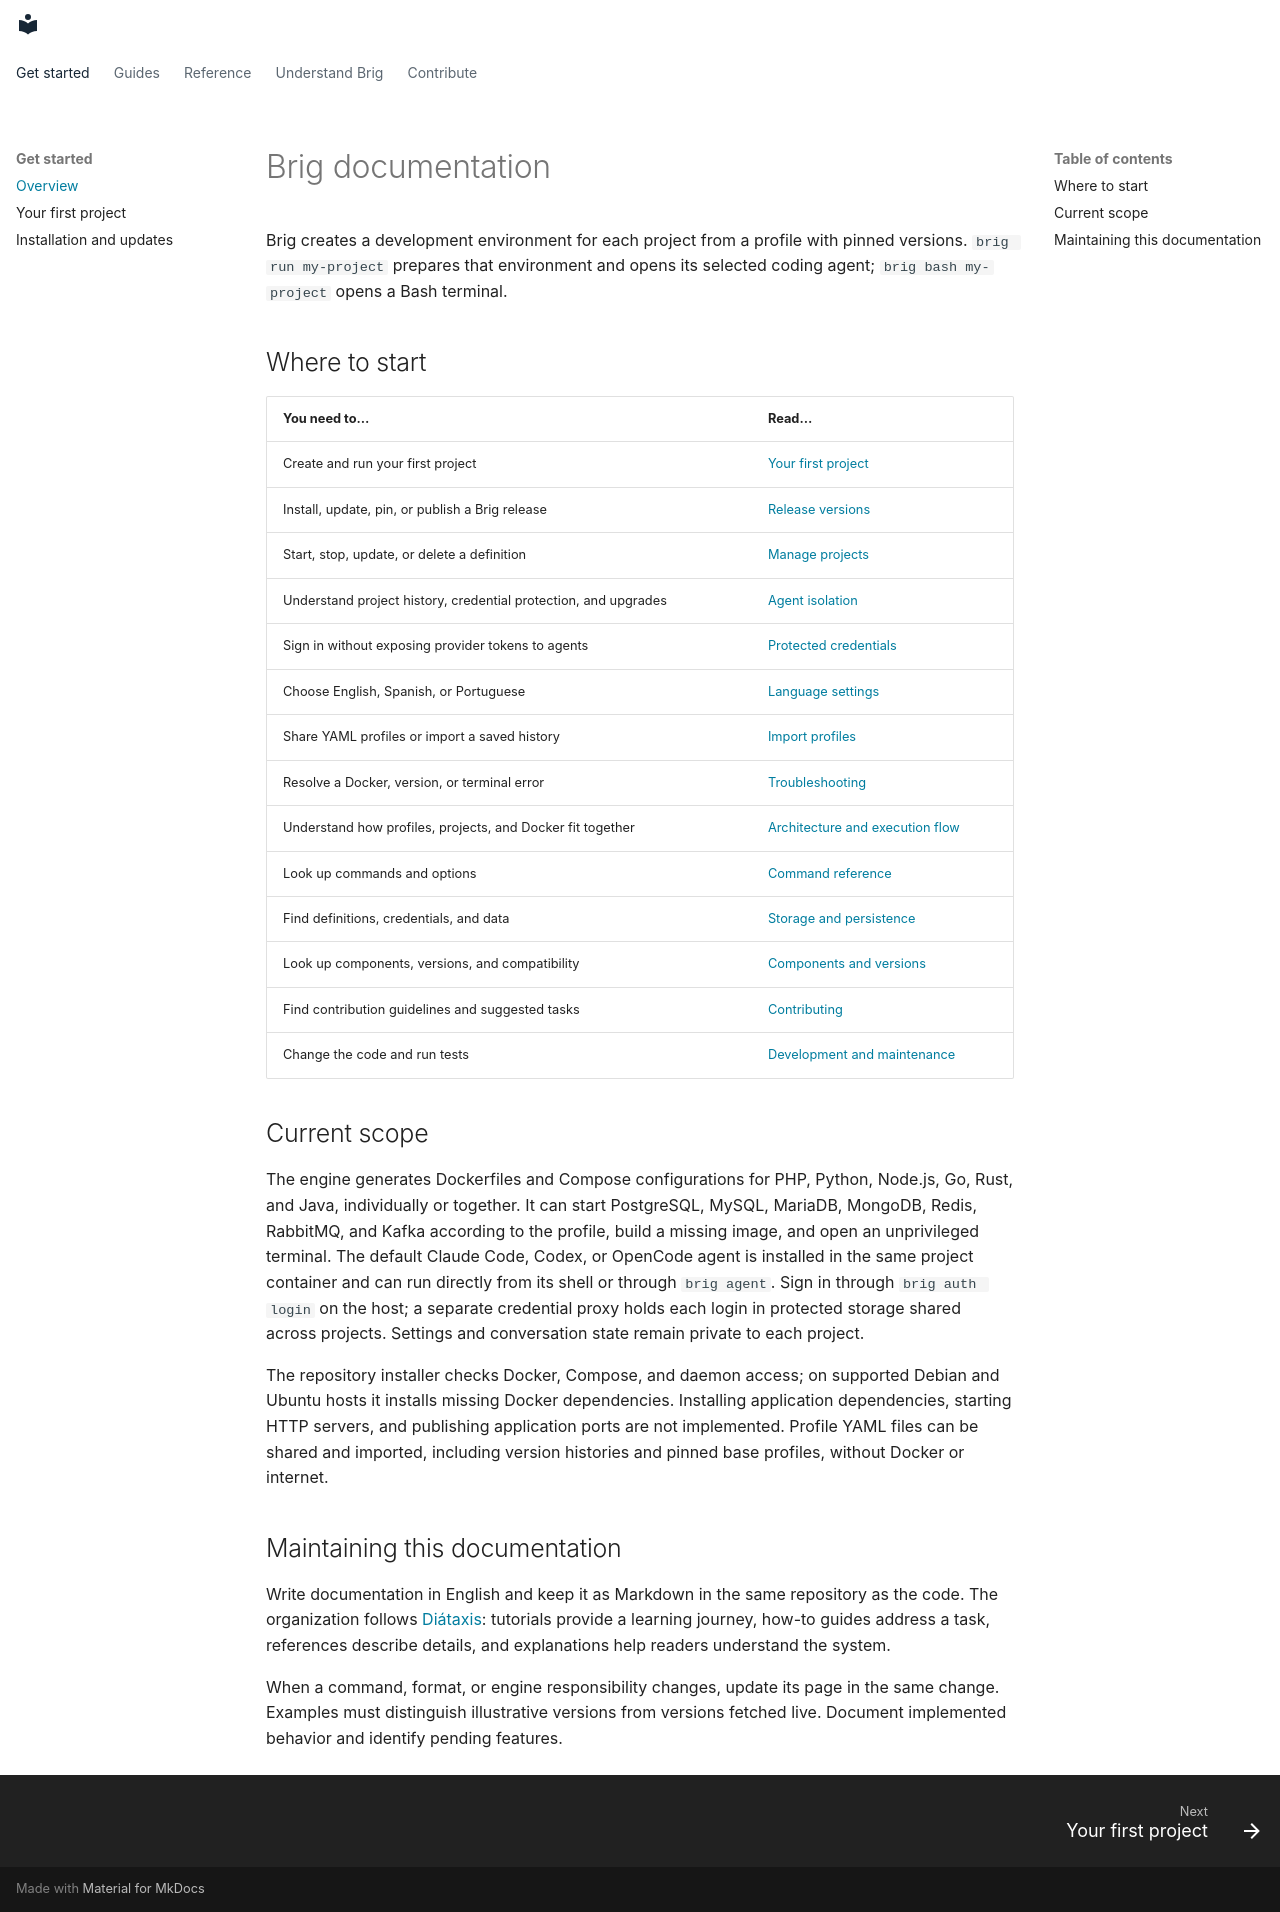

repository: HildegarMedina/brig · page: index.html · generator: mkdocs

# Brig documentation

Brig creates a development environment for each project from a profile with
pinned versions. `brig run my-project` prepares that environment and opens its
selected coding agent; `brig bash my-project` opens a Bash terminal.

## Where to start

| You need to… | Read… |
| --- | --- |
| Create and run your first project | [Your first project](tutorials/first-project.md) |
| Install, update, pin, or publish a Brig release | [Release versions](how-to/releases.md) |
| Start, stop, update, or delete a definition | [Manage projects](how-to/projects.md) |
| Understand project history, credential protection, and upgrades | [Agent isolation](how-to/agent-isolation.md) |
| Sign in without exposing provider tokens to agents | [Protected credentials](how-to/credentials.md) |
| Choose English, Spanish, or Portuguese | [Language settings](how-to/languages.md) |
| Share YAML profiles or import a saved history | [Import profiles](how-to/import-profiles.md) |
| Resolve a Docker, version, or terminal error | [Troubleshooting](how-to/troubleshooting.md) |
| Understand how profiles, projects, and Docker fit together | [Architecture and execution flow](explanation/architecture.md) |
| Look up commands and options | [Command reference](reference/cli.md) |
| Find definitions, credentials, and data | [Storage and persistence](reference/storage.md) |
| Look up components, versions, and compatibility | [Components and versions](reference/components.md) |
| Find contribution guidelines and suggested tasks | [Contributing](https://github.com/HildegarMedina/brig/blob/develop/CONTRIBUTING.md) |
| Change the code and run tests | [Development and maintenance](development.md) |

## Current scope

The engine generates Dockerfiles and Compose configurations for PHP, Python,
Node.js, Go, Rust, and Java, individually or together. It can start PostgreSQL, MySQL, MariaDB,
MongoDB, Redis, RabbitMQ, and Kafka according to the profile, build a missing image, and open an
unprivileged terminal. The default Claude Code, Codex, or OpenCode agent is
installed in the same project container and can run directly from its shell or
through `brig agent`. Sign in through `brig auth login` on the host; a separate credential proxy
holds each login in protected storage shared across projects. Settings and
conversation state remain private to each project.

The repository installer checks Docker, Compose, and daemon access; on supported
Debian and Ubuntu hosts it installs missing Docker dependencies. Installing
application dependencies, starting HTTP servers, and publishing application ports
are not implemented. Profile YAML files can be shared and imported, including
version histories and pinned base profiles, without Docker or internet.

## Maintaining this documentation

Write documentation in English and keep it as Markdown in the same repository as
the code. The organization follows [Diátaxis](https://diataxis.fr/): tutorials
provide a learning journey, how-to guides address a task, references describe
details, and explanations help readers understand the system.

When a command, format, or engine responsibility changes, update its page in the
same change. Examples must distinguish illustrative versions from versions fetched
live. Document implemented behavior and identify pending features.
